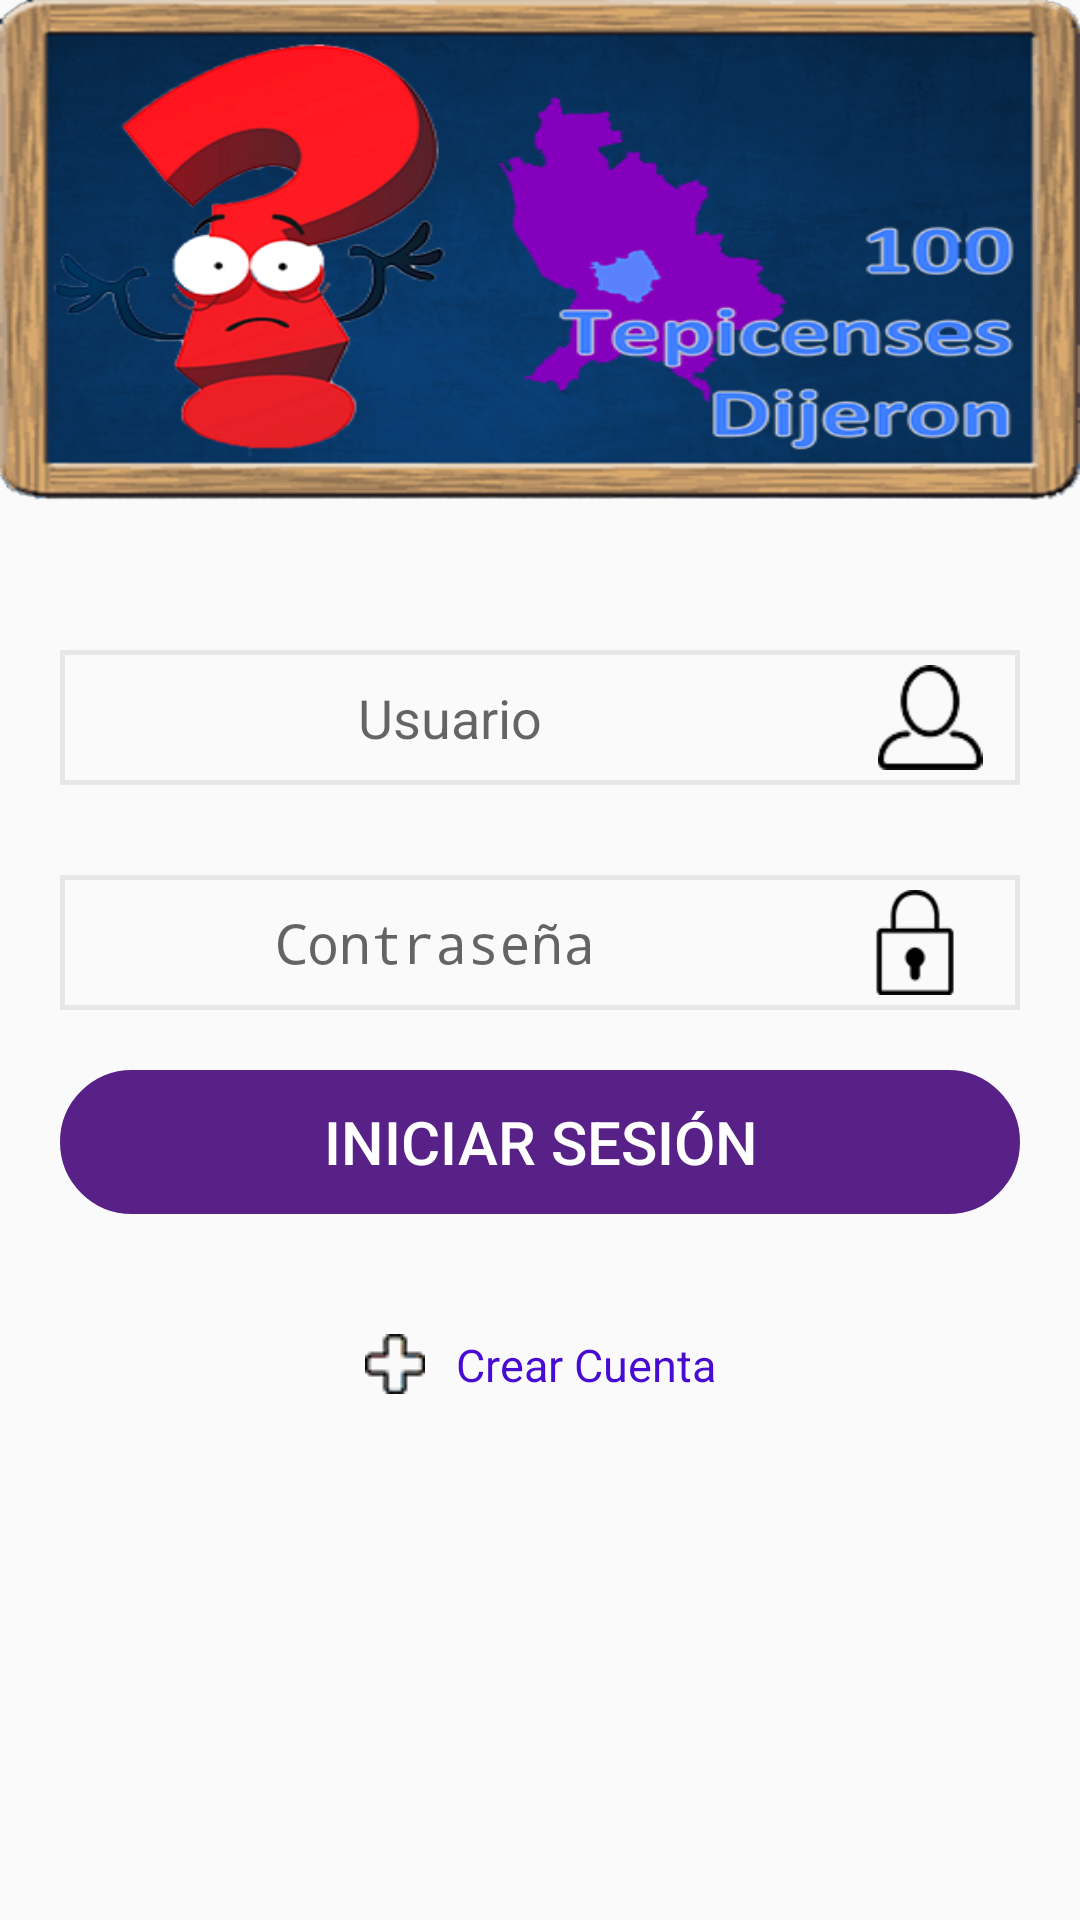

Reconstruct the res/layout file that produces this screen, plus the resources it refers to.
<!-- AndroidManifest.xml: activity theme AppThemeLogin -->
<!-- res/layout/activity_main.xml -->
<?xml version="1.0" encoding="utf-8"?>
<LinearLayout xmlns:android="http://schemas.android.com/apk/res/android"
    xmlns:app="http://schemas.android.com/apk/res-auto"
    xmlns:tools="http://schemas.android.com/tools"
    android:layout_width="match_parent"
    android:layout_height="match_parent"
    android:orientation="vertical"
    android:background="@drawable/fondoi"
    tools:context="mx.edu.ittepic.a100_tepicenses_dijeron.MainActivity">

    <ImageView
        android:layout_width="match_parent"
        android:layout_height="500px"
        android:gravity="center"
        android:background="@drawable/logo"
        />
    <ScrollView
        android:layout_width="match_parent"
        android:layout_height="match_parent">

        <LinearLayout
            android:layout_width="match_parent"
            android:layout_height="wrap_content"
            android:orientation="vertical"
            android:descendantFocusability="beforeDescendants"
            android:focusableInTouchMode="true"
            >

            <LinearLayout
                android:layout_marginLeft="20dp"
                android:layout_marginRight="20dp"
                android:layout_marginTop="50dp"
                android:layout_marginBottom="10dp"
                android:layout_width="match_parent"
                android:layout_height="wrap_content"
                android:orientation="horizontal"
                android:background="@drawable/rectangulo"
                >
                <EditText
                    android:layout_width="wrap_content"
                    android:layout_height="wrap_content"
                    android:hint="Usuario"
                    android:inputType="text"
                    android:layout_weight="2"
                    android:background="@null"
                    android:layout_gravity="center"
                    android:gravity="center_horizontal"
                    />
                <ImageView
                    android:layout_width="wrap_content"
                    android:layout_height="35dp"
                    android:src="@drawable/user"
                    android:layout_margin="5dp"
                    />
            </LinearLayout>
            <LinearLayout
                android:layout_marginTop="20dp"
                android:layout_marginLeft="20dp"
                android:layout_marginRight="20dp"
                android:layout_width="match_parent"
                android:layout_height="wrap_content"
                android:orientation="horizontal"
                android:background="@drawable/rectangulo"
                >
                <EditText
                    android:layout_width="wrap_content"
                    android:layout_height="wrap_content"
                    android:hint="Contraseña"
                    android:inputType="textPassword"
                    android:layout_weight="2"
                    android:background="@null"
                    android:layout_gravity="center"
                    android:gravity="center_horizontal"
                    />
                <ImageView
                    android:layout_width="wrap_content"
                    android:layout_height="35dp"
                    android:src="@drawable/contra"
                    android:layout_margin="5dp"
                    />
            </LinearLayout>
            <Button
                android:layout_marginTop="50dp"
                android:id="@+id/entrar"
                android:layout_margin="20dp"
                android:layout_width="match_parent"
                android:layout_height="wrap_content"
                android:text="Iniciar Sesión"
                android:background="@drawable/shape"
                android:backgroundTint="#582187"
                android:textColor="#FFFFFF"
                android:textSize="20dp"
                />
            <LinearLayout
                android:layout_margin="20dp"
                android:layout_width="match_parent"
                android:layout_height="wrap_content"
                android:orientation="horizontal"
                android:gravity="center"
                >
                <ImageView
                    android:layout_width="wrap_content"
                    android:layout_height="wrap_content"
                    android:src="@drawable/mas"
                    />
                <TextView
                    android:layout_width="wrap_content"
                    android:layout_height="wrap_content"
                    android:text="Crear Cuenta"
                    android:textSize="15dp"
                    android:gravity="center"
                    android:textColor="#470bd2"
                    android:layout_marginLeft="10dp"
                    />
            </LinearLayout>

        </LinearLayout>
    </ScrollView>

</LinearLayout>
<!-- resources referenced by this layout -->
<resources>
  <!-- drawable contra: png bitmap (drawable, 835 bytes) -->
  <!-- drawable logo: png bitmap (drawable, 188403 bytes) -->
  <!-- drawable mas: png bitmap (drawable, 935 bytes) -->
  <!-- drawable rectangulo (drawable) -->
  <?xml version="1.0" encoding="utf-8"?>
  <shape xmlns:android="http://schemas.android.com/apk/res/android">
      <stroke android:width="5px"
          android:color="#22666966"/>
  </shape>
  <!-- drawable shape (drawable) -->
  <?xml version="1.0" encoding="utf-8"?>
  <shape xmlns:android="http://schemas.android.com/apk/res/android">
      <corners android:radius="50dp"
          />
      <stroke android:width="5px"
          android:color="#000000"/>
  </shape>
  <!-- drawable user: png bitmap (drawable, 2930 bytes) -->
  <style name="AppThemeLogin" parent="Theme.AppCompat.Light.NoActionBar">
          
          <item name="colorPrimary">@color/colorPrimary</item>
          <item name="colorPrimaryDark">@color/colorPrimaryDark</item>
          <item name="colorAccent">@color/colorAccent</item>
      </style>
  <color name="colorPrimary">#fff</color>
  <color name="colorPrimaryDark">#7000b8</color>
  <color name="colorAccent">#7000b8</color>
</resources>
